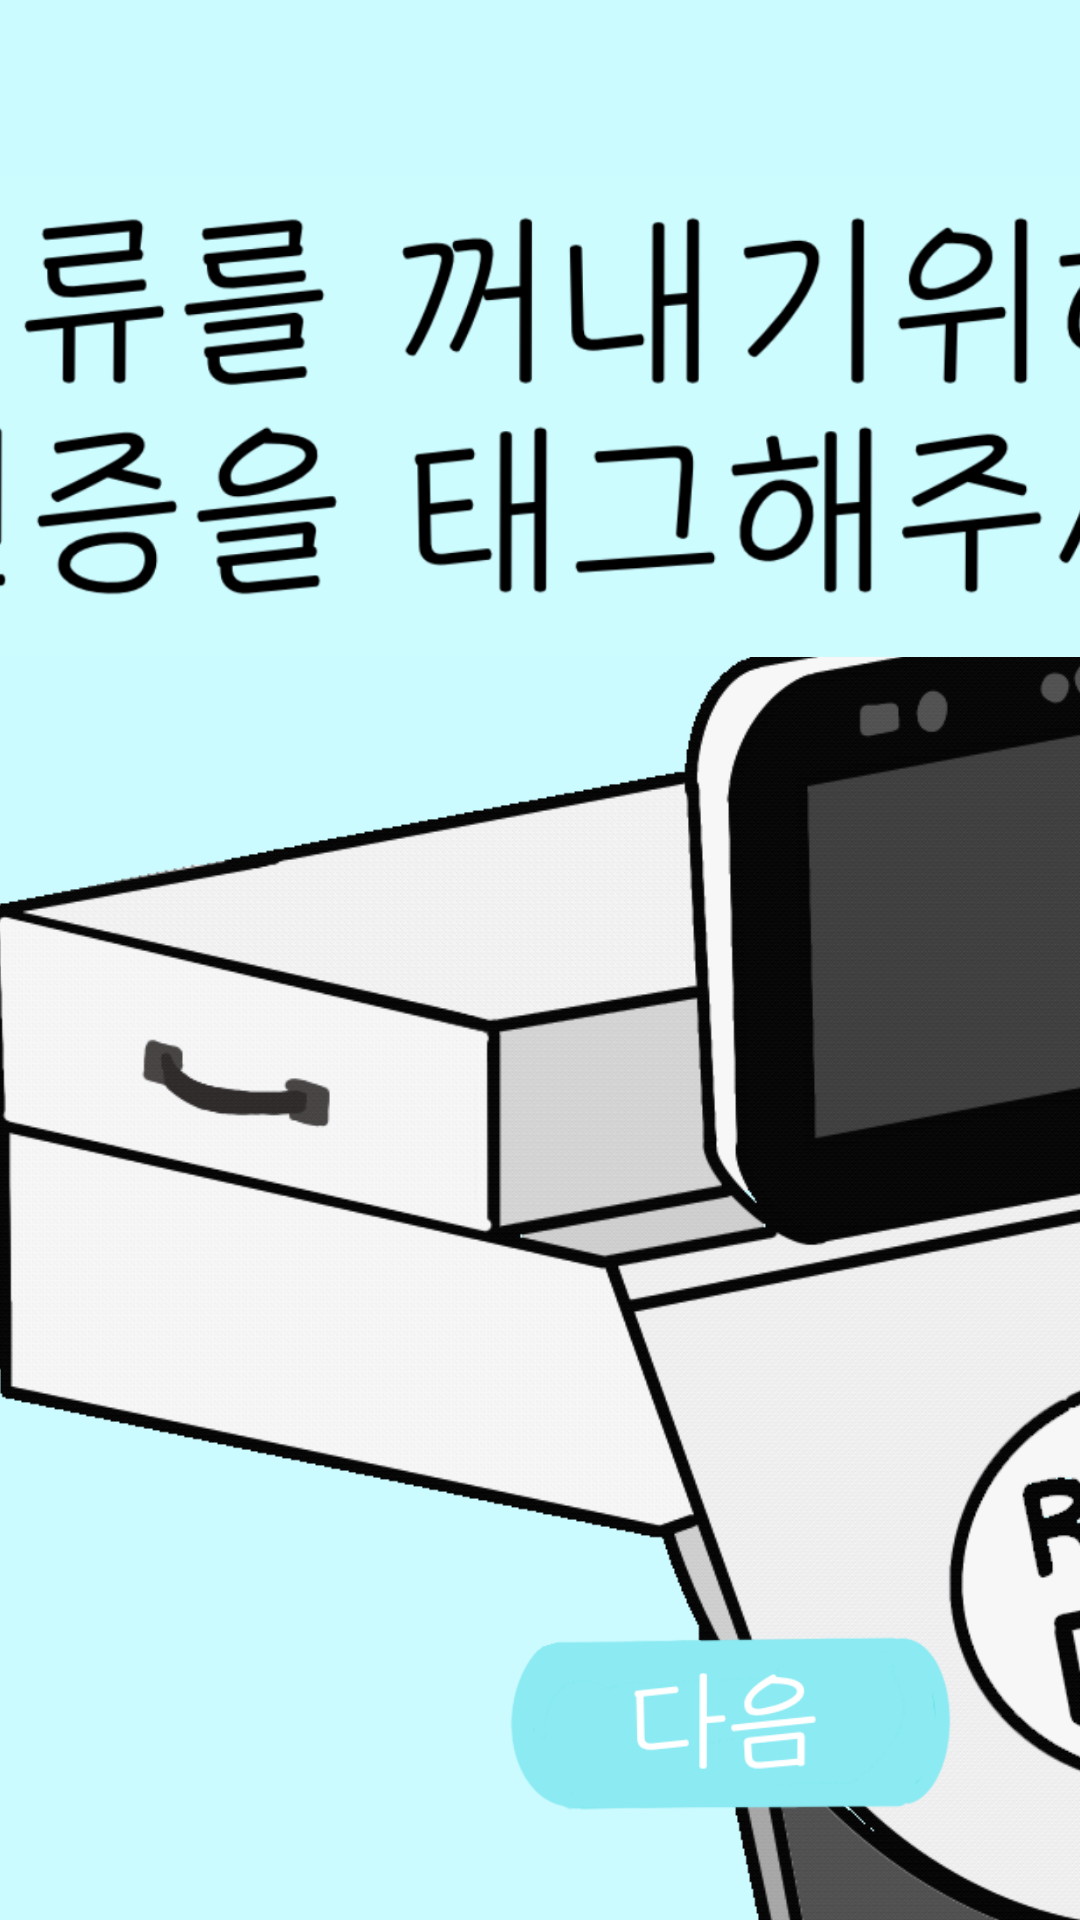

Reconstruct the res/layout file that produces this screen, plus the resources it refers to.
<!-- AndroidManifest.xml: application theme Theme.NewOfficeTemiApp -->
<!-- res/layout/activity_pull.xml -->
<?xml version="1.0" encoding="utf-8"?>
<androidx.constraintlayout.widget.ConstraintLayout xmlns:android="http://schemas.android.com/apk/res/android"
    xmlns:app="http://schemas.android.com/apk/res-auto"
    xmlns:tools="http://schemas.android.com/tools"
    android:layout_width="match_parent"
    android:layout_height="match_parent"
    android:background="#ccfbff"
    tools:context=".Pull">


    <ImageView
        android:id="@+id/imageView4"
        android:layout_width="1838dp"
        android:layout_height="957dp"
        android:layout_marginStart="10dp"
        android:layout_marginTop="200dp"
        android:layout_marginEnd="200dp"
        android:layout_marginBottom="10dp"
        app:layout_constraintBottom_toBottomOf="parent"
        app:layout_constraintEnd_toEndOf="parent"
        app:layout_constraintStart_toStartOf="parent"
        app:layout_constraintTop_toTopOf="parent"
        app:srcCompat="@drawable/gifimage_pull" />

    <Button
        android:id="@+id/button2"
        android:layout_width="179dp"
        android:layout_height="119dp"
        android:layout_marginEnd="28dp"
        android:layout_marginBottom="1dp"
        android:background="@drawable/button"
        app:layout_constraintBottom_toBottomOf="parent"
        app:layout_constraintEnd_toEndOf="parent"
        tools:ignore="SpeakableTextPresentCheck" />

    <ImageView
        android:id="@+id/imageView13"
        android:layout_width="767dp"
        android:layout_height="160dp"
        android:layout_marginTop="59dp"
        app:layout_constraintEnd_toEndOf="parent"
        app:layout_constraintStart_toStartOf="parent"
        app:layout_constraintTop_toTopOf="parent"
        app:srcCompat="@drawable/receive_tag_msg" />


</androidx.constraintlayout.widget.ConstraintLayout>
<!-- resources referenced by this layout -->
<resources>
  <!-- drawable button: png bitmap (drawable, 312291 bytes) -->
  <!-- drawable gifimage_pull: gif bitmap (drawable, 826844 bytes) -->
  <!-- drawable receive_tag_msg: jpg bitmap (drawable, 232925 bytes) -->
  <style name="Theme.NewOfficeTemiApp" parent="Base.Theme.NewOfficeTemiApp" />
  <style name="Base.Theme.NewOfficeTemiApp" parent="Theme.Material3.DayNight.NoActionBar">
          
          
      </style>
</resources>
